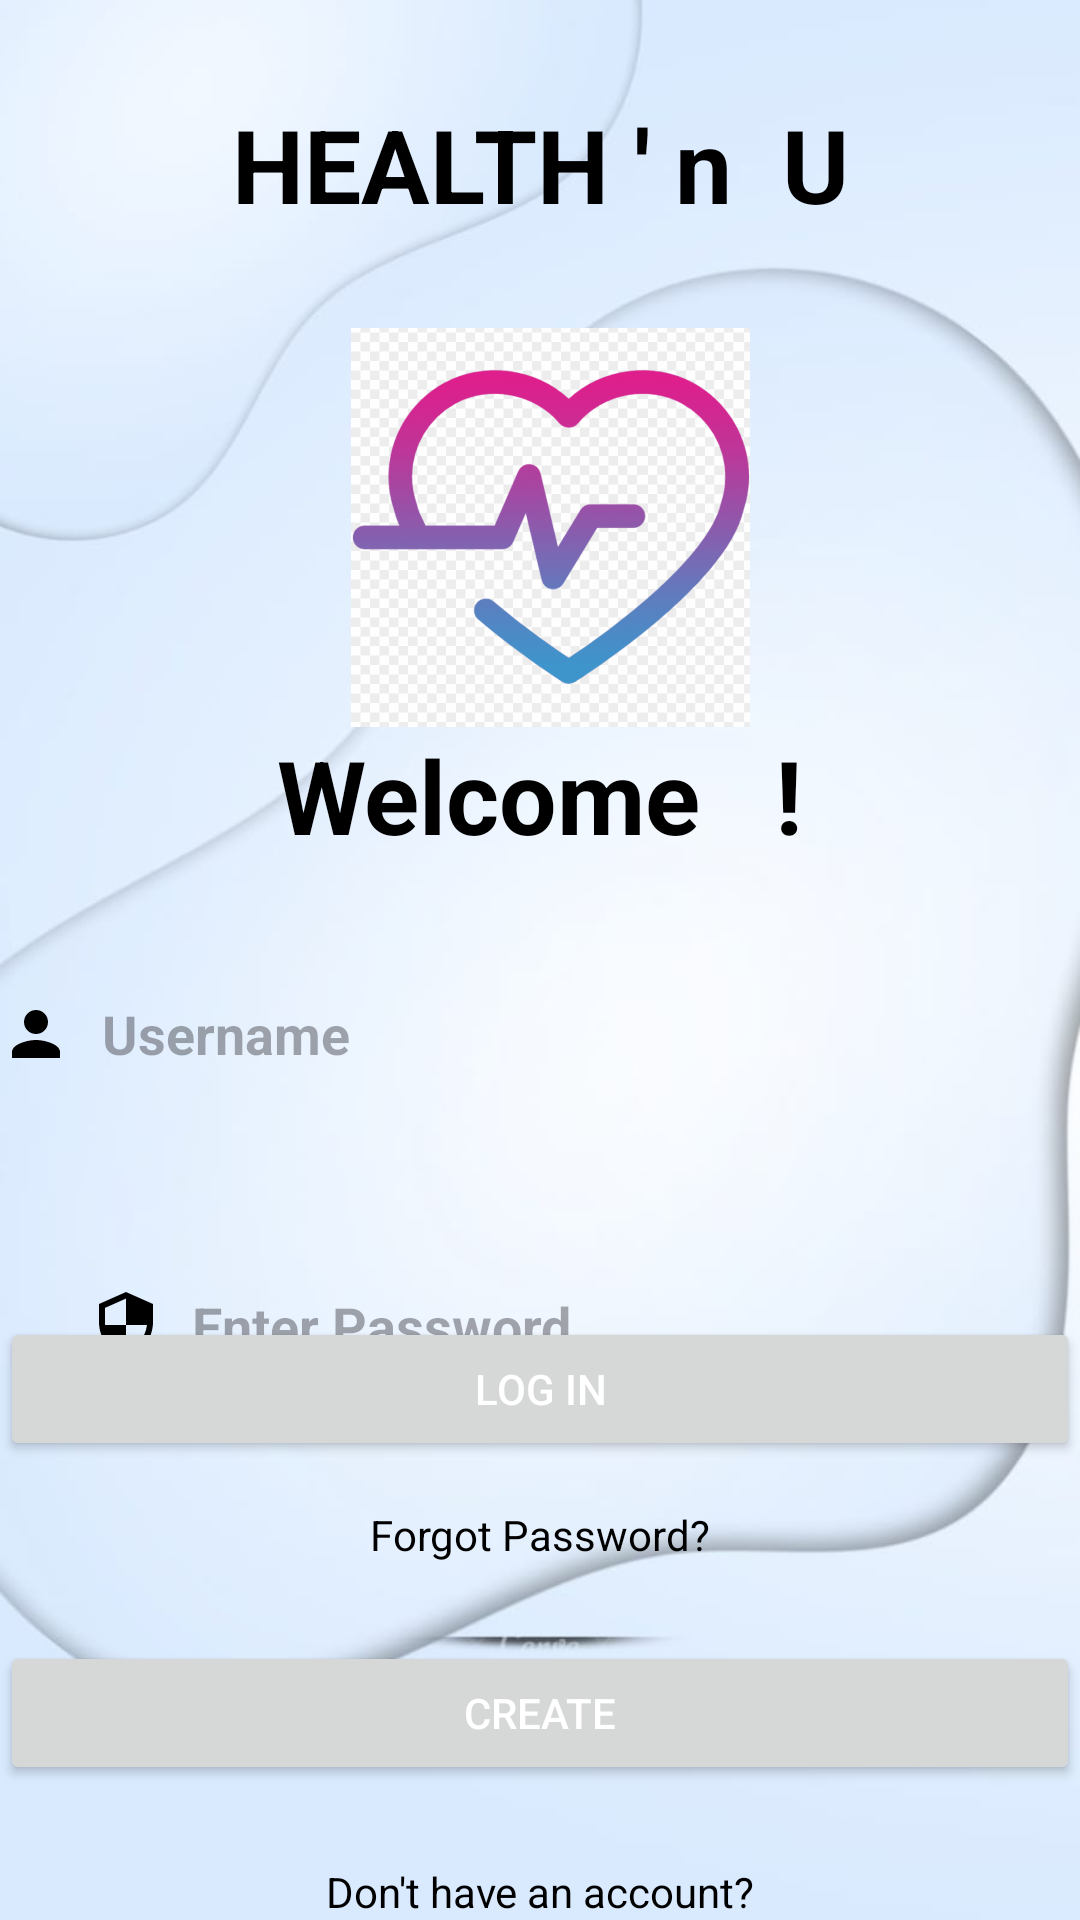

The Android layout XML behind this screen, and the referenced resources:
<!-- AndroidManifest.xml: application theme Theme.HEALTHANDYOU -->
<!-- res/layout/activity_login.xml -->
<?xml version="1.0" encoding="utf-8"?>
<androidx.constraintlayout.widget.ConstraintLayout xmlns:android="http://schemas.android.com/apk/res/android"
    xmlns:app="http://schemas.android.com/apk/res-auto"
    xmlns:tools="http://schemas.android.com/tools"
    android:layout_width="match_parent"
    android:layout_height="match_parent"
    android:background="@drawable/img"
    android:clickable="true"
    tools:context=".LOGIN_ACTIVITY">

    <TextView
        android:id="@+id/textView"
        android:layout_width="wrap_content"
        android:layout_height="wrap_content"
        android:layout_marginTop="32dp"
        android:layout_marginBottom="32dp"
        android:text="HEALTH ' n  U"
        android:textColor="@color/black"
        android:textSize="34sp"
        android:textStyle="bold"
        app:layout_constraintBottom_toTopOf="@+id/imageView3"
        app:layout_constraintEnd_toEndOf="parent"
        app:layout_constraintStart_toStartOf="parent"
        app:layout_constraintTop_toTopOf="parent" />

    <ImageView
        android:id="@+id/imageView3"
        android:layout_width="133dp"
        android:layout_height="133dp"
        android:scaleType="centerCrop"
        app:layout_constraintBottom_toTopOf="@+id/textView2"
        app:layout_constraintEnd_toEndOf="@+id/textView"
        app:layout_constraintHorizontal_bias="0.547"
        app:layout_constraintStart_toStartOf="@+id/textView"
        app:layout_constraintTop_toBottomOf="@+id/textView"
        app:srcCompat="@drawable/img_5" />

    <TextView
        android:id="@+id/textView2"
        android:layout_width="wrap_content"
        android:layout_height="wrap_content"
        android:layout_marginBottom="32dp"
        android:text="Welcome   !"
        android:textColor="@color/black"
        android:textSize="34sp"
        android:textStyle="bold"
        app:layout_constraintBottom_toTopOf="@+id/editTextText4"
        app:layout_constraintEnd_toEndOf="parent"
        app:layout_constraintStart_toStartOf="parent"
        app:layout_constraintTop_toBottomOf="@+id/imageView3" />


    <EditText
        android:id="@+id/editTextText4"
        android:layout_width="360dp"
        android:layout_height="50dp"
        android:layout_marginBottom="16dp"
        android:background="@drawable/input_bg"
        android:drawableLeft="@drawable/user"
        android:drawablePadding="10dp"
        android:ems="10"
        android:hint="Username"
        android:textColor="#000000"
        android:textStyle="bold"
        app:layout_constraintBottom_toTopOf="@+id/editTextTextPassword"
        app:layout_constraintEnd_toEndOf="parent"
        app:layout_constraintHorizontal_bias="0.509"
        app:layout_constraintStart_toStartOf="parent"
        app:layout_constraintTop_toBottomOf="@+id/textView2" />

    <EditText
        android:id="@+id/editTextTextPassword"
        android:layout_width="360dp"
        android:layout_height="wrap_content"
        android:layout_marginTop="48dp"
        android:background="@drawable/input_bg"
        android:drawableLeft="@drawable/security"
        android:drawablePadding="10dp"
        android:ems="10"
        android:hint="Enter Password"
        android:inputType="textPassword"
        android:paddingLeft="30dp"
        android:paddingTop="12dp"
        android:paddingRight="12dp"
        android:paddingBottom="12dp"
        android:textColor="#000000"
        android:textStyle="bold"
        app:layout_constraintEnd_toEndOf="parent"
        app:layout_constraintHorizontal_bias="0.509"
        app:layout_constraintStart_toStartOf="parent"
        app:layout_constraintTop_toBottomOf="@+id/editTextText4" />

    <TextView
        android:id="@+id/tvForgotPassword"
        android:layout_width="wrap_content"
        android:layout_height="wrap_content"
        android:layout_marginBottom="100dp"
        android:text="Forgot Password?"
        android:textColor="#000000"
        app:layout_constraintBottom_toTopOf="@+id/tvDontHaveAccount"
        app:layout_constraintEnd_toEndOf="parent"
        app:layout_constraintStart_toStartOf="parent" />

    <TextView
        android:id="@+id/tvDontHaveAccount"
        android:layout_width="wrap_content"
        android:layout_height="wrap_content"
        android:text="Don't have an account?"
        android:textColor="#000000"
        app:layout_constraintBottom_toBottomOf="parent"
        app:layout_constraintEnd_toEndOf="parent"
        app:layout_constraintStart_toStartOf="parent" />

    <Button
        android:id="@+id/button5"
        android:layout_width="0dp"
        android:layout_height="wrap_content"
        android:layout_marginBottom="15dp"

        android:clickable="true"
        android:text="Log in"
        android:textColor="@color/white"
        app:layout_constraintBottom_toTopOf="@+id/tvForgotPassword"
        app:layout_constraintEnd_toEndOf="parent"
        app:layout_constraintStart_toStartOf="parent" />

    <Button
        android:id="@+id/button6"
        android:layout_width="0dp"
        android:layout_height="wrap_content"
        android:layout_marginBottom="45dp"
        android:clickable="true"
        android:text="Create"
        android:textColor="@color/white"
        app:layout_constraintBottom_toBottomOf="parent"
        app:layout_constraintEnd_toEndOf="parent"
        app:layout_constraintStart_toStartOf="parent" />


</androidx.constraintlayout.widget.ConstraintLayout>
<!-- resources referenced by this layout -->
<resources>
  <color name="black">#FF000000</color>
  <color name="white">#FFFFFFFF</color>
  <!-- drawable img: png bitmap (drawable, 215342 bytes) -->
  <!-- drawable img_5: png bitmap (drawable, 167139 bytes) -->
  <!-- drawable security (drawable) -->
  <vector android:height="24dp" android:tint="#000000"
      android:viewportHeight="24" android:viewportWidth="24"
      android:width="24dp" xmlns:android="http://schemas.android.com/apk/res/android">
      <path android:fillColor="#000000" android:pathData="M12,1L3,5v6c0,5.55 3.84,10.74 9,12 5.16,-1.26 9,-6.45 9,-12L21,5l-9,-4zM12,11.99h7c-0.53,4.12 -3.28,7.79 -7,8.94L12,12L5,12L5,6.3l7,-3.11v8.8z"/>
  </vector>
  <!-- drawable user (drawable) -->
  <vector
      android:height="24dp"
      android:width="24dp"
      android:viewportWidth="24"
      android:viewportHeight="24"
      xmlns:android="http://schemas.android.com/apk/res/android">
  
      <path
          android:fillColor="#000000"
          android:pathData="M12,12c2.21,0 4,-1.79 4,-4s-1.79,-4 -4,-4 -4,1.79 -4,4 1.79,4 4,4zM12,14c-2.67,0 -8,1.34 -8,4v2h16v-2c0,-2.66 -5.33,-4 -8,-4z" />
  </vector>
  <style name="Theme.HEALTHANDYOU" parent="Base.Theme.HEALTHANDYOU" />
  <style name="Base.Theme.HEALTHANDYOU" parent="Theme.Material3.DayNight.NoActionBar">
          
          
      </style>
</resources>
